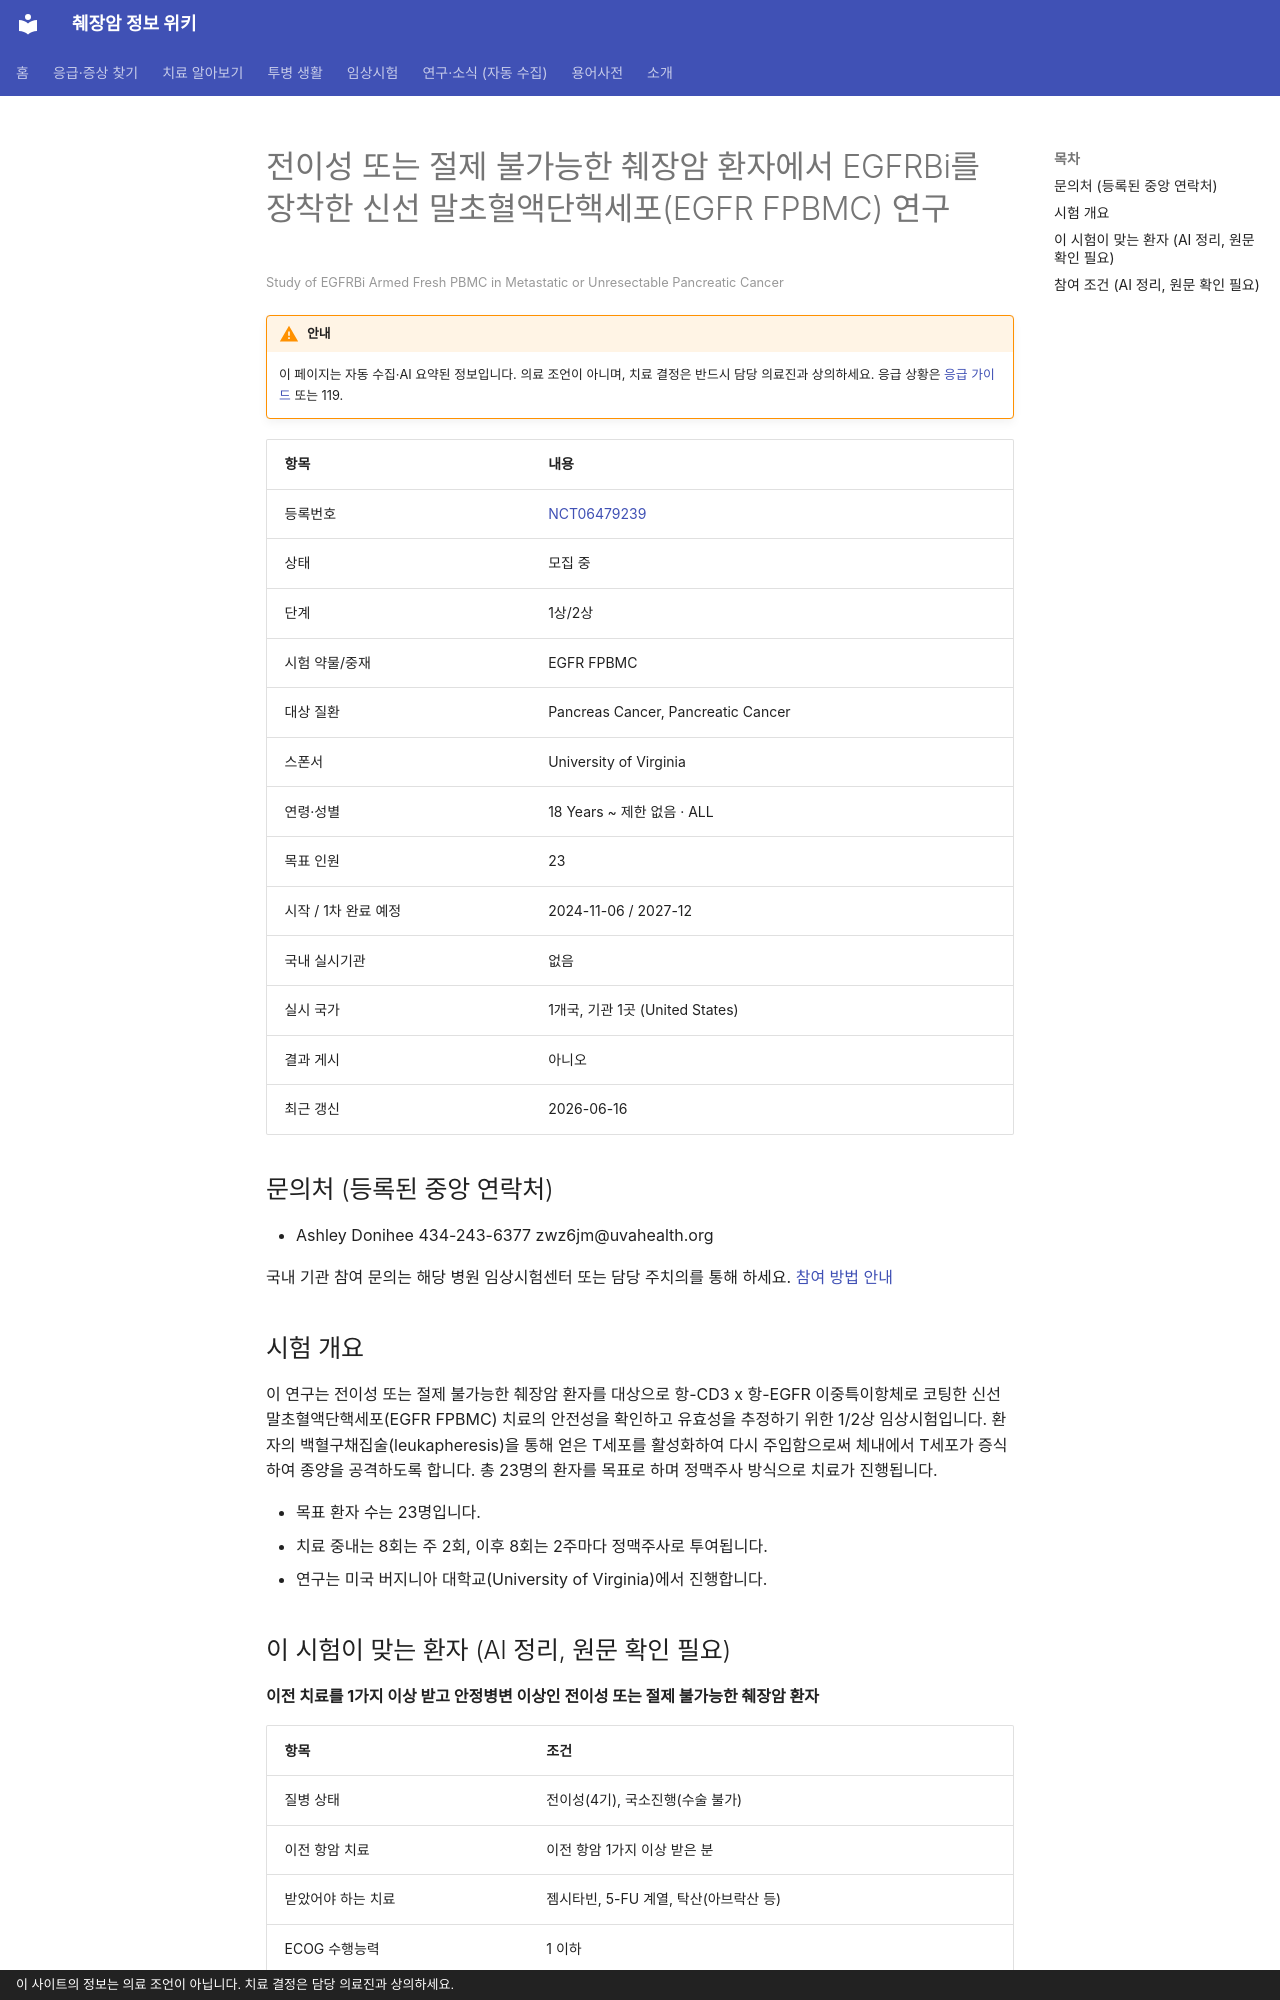

repository: hizorro88-rgb/papersearcher · page: _generated/trials/NCT06479239/index.html · generator: mkdocs · copyright: 이 사이트의 정보는 의료 조언이 아닙니다. 치료 결정은 담당 의료진과 상의하세요.

---
title: "NCT06479239 전이성 또는 절제 불가능한 췌장암 환자에서 EGFRBi를 장착한 신선 말초혈액단핵세포(EGFR FPBMC)…"
description: "1상/2상 · 모집 중"
comments: true
search:
  boost: 0.4
---

# 전이성 또는 절제 불가능한 췌장암 환자에서 EGFRBi를 장착한 신선 말초혈액단핵세포(EGFR FPBMC) 연구

<small>Study of EGFRBi Armed Fresh PBMC in Metastatic or Unresectable Pancreatic Cancer</small>

!!! warning "안내"
    이 페이지는 자동 수집·AI 요약된 정보입니다. 의료 조언이 아니며, 치료 결정은 반드시 담당 의료진과 상의하세요. 응급 상황은 [응급 가이드](../../guides/emergency/index.md) 또는 119.

| 항목 | 내용 |
|---|---|
| 등록번호 | [NCT06479239](https://clinicaltrials.gov/study/NCT06479239) |
| 상태 | 모집 중 |
| 단계 | 1상/2상 |
| 시험 약물/중재 | EGFR FPBMC |
| 대상 질환 | Pancreas Cancer, Pancreatic Cancer |
| 스폰서 | University of Virginia |
| 연령·성별 | 18 Years ~ 제한 없음 · ALL |
| 목표 인원 | 23 |
| 시작 / 1차 완료 예정 | 2024-11-06 / 2027-12 |
| 국내 실시기관 | 없음 |
| 실시 국가 | 1개국, 기관 1곳 (United States) |
| 결과 게시 | 아니오 |
| 최근 갱신 | 2026-06-16 |

## 문의처 (등록된 중앙 연락처)

- Ashley Donihee 434-243-6377 zwz6jm@uvahealth.org

국내 기관 참여 문의는 해당 병원 임상시험센터 또는 담당 주치의를 통해 하세요. [참여 방법 안내](../../guides/trials/how-to-apply.md)

## 시험 개요

이 연구는 전이성 또는 절제 불가능한 췌장암 환자를 대상으로 항-CD3 x 항-EGFR 이중특이항체로 코팅한 신선 말초혈액단핵세포(EGFR FPBMC) 치료의 안전성을 확인하고 유효성을 추정하기 위한 1/2상 임상시험입니다. 환자의 백혈구채집술(leukapheresis)을 통해 얻은 T세포를 활성화하여 다시 주입함으로써 체내에서 T세포가 증식하여 종양을 공격하도록 합니다. 총 23명의 환자를 목표로 하며 정맥주사 방식으로 치료가 진행됩니다.

- 목표 환자 수는 23명입니다.
- 치료 중내는 8회는 주 2회, 이후 8회는 2주마다 정맥주사로 투여됩니다.
- 연구는 미국 버지니아 대학교(University of Virginia)에서 진행합니다.

## 이 시험이 맞는 환자 (AI 정리, 원문 확인 필요)

**이전 치료를 1가지 이상 받고 안정병변 이상인 전이성 또는 절제 불가능한 췌장암 환자**

| 항목 | 조건 |
|---|---|
| 질병 상태 | 전이성(4기), 국소진행(수술 불가) |
| 이전 항암 치료 | 이전 항암 1가지 이상 받은 분 |
| 받았어야 하는 치료 | 젬시타빈, 5-FU 계열, 탁산(아브락산 등) |
| ECOG 수행능력 | 1 이하 |
| 측정 가능 병변 | 필요 |

주요 제외 기준: 세툭시맙 과민반응 · 활동성 감염 또는 바이러스성 간질환 · 최근 1년 이내 심근경색 병력 · 최근 2년 이내 전신 스테로이드나 면역억제제가 필요한 자가면역질환

내 상황에 맞는지 한 번에 보려면 [맞춤 임상시험 찾기](../../guides/trials/finder.md).
